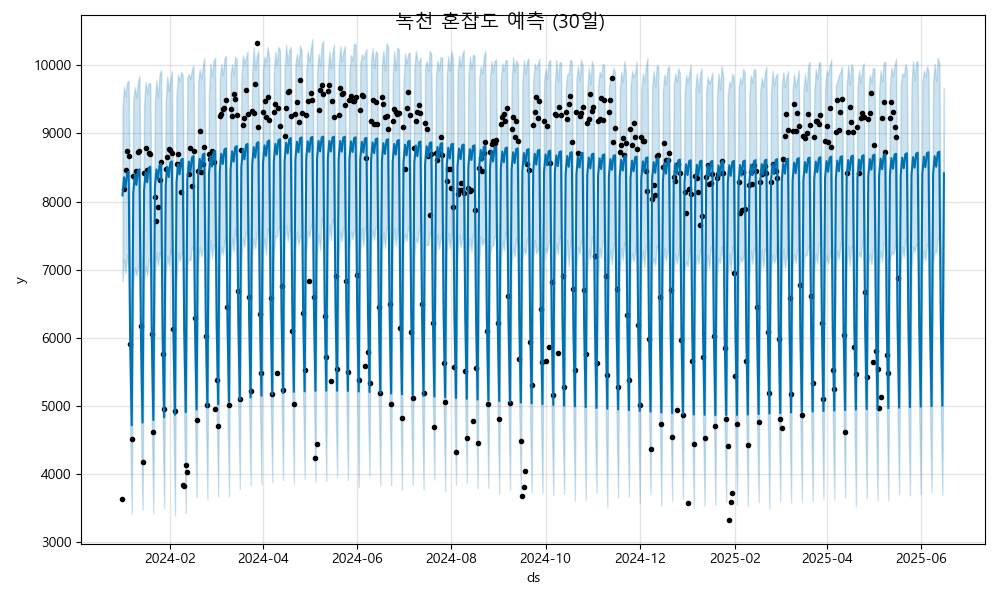

Values plotted in this chart, from the file beside it:
ds, yhat, yhat_lower, yhat_upper
2024-01-01, 8092, 6819, 9362
2024-01-02, 8356, 7153, 9689
2024-01-03, 8205, 6947, 9549
2024-01-04, 8417, 7213, 9749
2024-01-05, 8435, 7002, 9773
2024-01-06, 5914, 4606, 7198
2024-01-07, 4714, 3412, 6026
2024-01-08, 8130, 6807, 9489
2024-01-09, 8395, 7033, 9678
2024-01-10, 8244, 6914, 9528
2024-01-11, 8455, 7037, 9753
2024-01-12, 8474, 7126, 9850
2024-01-13, 5952, 4616, 7241
2024-01-14, 4752, 3473, 6165
2024-01-15, 8169, 6813, 9430
2024-01-16, 8433, 7058, 9759
2024-01-17, 8283, 6911, 9591
2024-01-18, 8494, 7151, 9745
2024-01-19, 8512, 7129, 9731
2024-01-20, 5991, 4684, 7274
2024-01-21, 4791, 3430, 6114
2024-01-22, 8207, 6903, 9514
2024-01-23, 8472, 7253, 9779
2024-01-24, 8321, 7056, 9528
2024-01-25, 8532, 7257, 9866
2024-01-26, 8551, 7175, 9934
2024-01-27, 6030, 4761, 7424
2024-01-28, 4829, 3499, 6195
2024-01-29, 8246, 6930, 9463
2024-01-30, 8510, 7202, 9842
2024-01-31, 8360, 7059, 9621
2024-02-01, 8571, 7306, 9800
2024-02-02, 8590, 7219, 9915
2024-02-03, 6068, 4781, 7426
2024-02-04, 4868, 3386, 6199
2024-02-05, 8285, 6813, 9574
2024-02-06, 8549, 7250, 9866
2024-02-07, 8398, 7127, 9763
2024-02-08, 8609, 7236, 9909
2024-02-09, 8628, 7280, 9858
2024-02-10, 6107, 4739, 7364
2024-02-11, 4907, 3428, 6210
2024-02-12, 8323, 7077, 9818
2024-02-13, 8588, 7163, 9874
2024-02-14, 8437, 7137, 9805
2024-02-15, 8648, 7339, 9947
2024-02-16, 8667, 7269, 9993
2024-02-17, 6145, 4824, 7529
2024-02-18, 4945, 3647, 6171
2024-02-19, 8362, 7092, 9734
2024-02-20, 8626, 7330, 9950
2024-02-21, 8476, 7190, 9797
2024-02-22, 8687, 7297, 9990
2024-02-23, 8705, 7316, 10108
2024-02-24, 6184, 4931, 7454
2024-02-25, 4984, 3633, 6346
2024-02-26, 8400, 7106, 9562
2024-02-27, 8665, 7429, 10029
2024-02-28, 8514, 7171, 9840
2024-02-29, 8725, 7372, 10071
... 473 more rows
